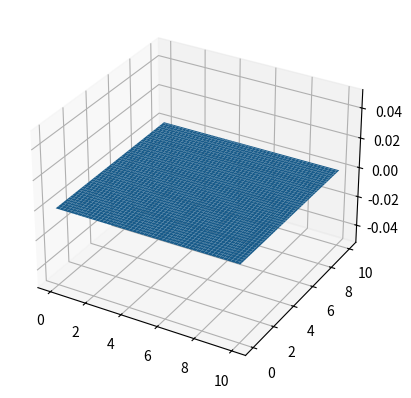

Source code (Python): (Note: this script raises an exception after producing the figure.)
# Simple solver for 2D wave equation

from numpy import asarray, zeros, ones, random, meshgrid, linspace, exp
import matplotlib.pyplot as plt 
from mpl_toolkits.mplot3d import Axes3D
plt.ion()


def update_ghost_cells(u):
	Nx = len(u[:, 0]);
	Ny = len(u[0, :]);
	u[:,0] 		= u[:,2]
	u[:,Ny-1]	= u[:,Ny-3]
	u[0,:]		= u[2,:]
	u[Nx-1,:]	= u[Nx-3,:]

Nx = 100
Ny = 100

dx = 0.1
dt = 0.04
T = 100

Lx = Nx*dx
Ly = Ny*dx

q0 = 0.8 # Mean value of q
b = 0.01;

u0 = ones((Nx+2, Ny+2))
um1 = ones((Nx+2, Ny+2))
u1 = zeros((Nx+2, Ny+2))

#q = q0*random.random((Nx+2, Ny+2))
q = q0*ones((Nx+2, Ny+2))

# Create figure for plotting
fig = plt.figure()
ax = fig.add_subplot(111, projection='3d')
X, Y = meshgrid(linspace(0, Lx, Nx), linspace(0, Ly, Ny));
u0[1:Nx+1, 1:Ny+1] = ones((Nx, Ny))+exp(-X**2-Y**2);
um1[:, :] = u0[:, :]-0.01;
vmin_ = u0.min()
vmax_ = u0.max()
myPlot = ax.plot_surface(X, Y, u1[1:Nx+1,1:Ny+1])
ax.autoscale_view(tight=None, scalex=True, scaley=True, scalez=False)

# Timeloop
for i in range(int(float(T)/dt)):
	u1[1:Nx+1, 1:Ny+1] = \
	dt**2/(dx**2*(dt*b+2))*( \
  	q[2::, 1:Ny+1] * ( u0[2::,1:Ny+1] - u0[1:Nx+1, 1:Ny+1] ) \
	+ q[1:Nx+1, 2::] * ( u0[1:Nx+1,2::] - u0[1:Nx+1,1:Ny+1] ) \
	+ q[1:Nx+1, 0:Nx] * ( u0[1:Nx+1,0:Nx] - u0[1:Nx+1,1:Ny+1] ) \
	+ q[1:Nx+1, 1:Ny+1] * ( u0[2::,1:Ny+1] + u0[1:Nx+1, 2::] + u0[1:Nx+1,0:Ny] -4 * u0[1:Nx+1,1:Ny+1] + u0[0:Nx,1:Ny+1]) \
	+ q[0:Ny,1:Ny+1] * (-u0[1:Nx+1,1:Ny+1]+u0[0:Nx,1:Ny+1])
	+ (dx**2)/(dt**2) * ((dt*b-2)*um1[1:Nx+1,1:Ny+1] + 4 * u0[1:Nx+1,1:Ny+1])
	)
	# Update ghost cells
	"""
	u1[:,0] 	= u1[:,2]
	u1[:,Ny+1]	= u1[:,Ny-1]
	u1[0,:]		= u1[2,:]
	u1[Nx+1,:]	= u1[Nx-1,:]
	"""
	update_ghost_cells(u1);

	um1[:,:]= u0[:,:]
	u0[:,:] = u1[:,:]

	plt.draw()
	ax.collections.remove(myPlot)
	myPlot = ax.plot_surface(X, Y, u1[1:Nx+1,1:Ny+1])
	ax.set_zlim3d(vmin_, vmax_)


plt.show()
raw_input("press enter")

# for i in range(Ny+2):
# 	for j in range(Nx+2):
# 		print "%5.2f" % u1[i, j],
# 	print 


